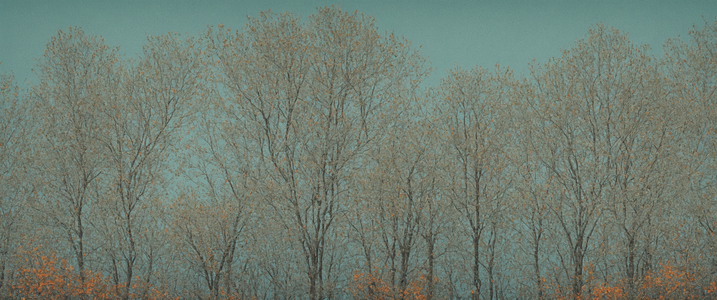
Generation parameters embedded in this image by AUTOMATIC1111 Stable Diffusion web UI or a fork of it (Forge, ...) (PNG 'parameters' text chunk):
Downtempo chillout minimalist desktop wallpaper, vibrant art by Charley Harper, a vibrant and colorful desktop wallpaper comes to life as downtempo, chillout, minimalist, and other mundane elements. The background is a mix of urban landscapes, with tall trees lining the pavement and a clear blue sky above. Grunge Art, atmospheric perspective, Ambrotype, complex artistic color composition, intricate, beautiful elegant, highly intricate, very coherent
Negative prompt: Downtempo chillout minimalist desktop wallpaper, vibrant art by Charley Harper, a vibrant and colorful desktop wallpaper comes to life as downtempo, chillout, minimalist, and other mundane elements. The background is a mix of urban landscapes, with tall trees lining the pavement and a clear blue sky above. , Grunge Art, atmospheric perspective, Ambrotype
Steps: 35, Sampler: dpmpp_3m_sde_gpu_karras, CFG Scale: 3.0, Seed: 688465427587774, Size: 3440x1440, Model: epicrealismXL_v7FinalDestination.safetensors, Model hash: 408997149c, Hashes: {"model": "408997149c"}, Batch index: 0, Batch size: 2